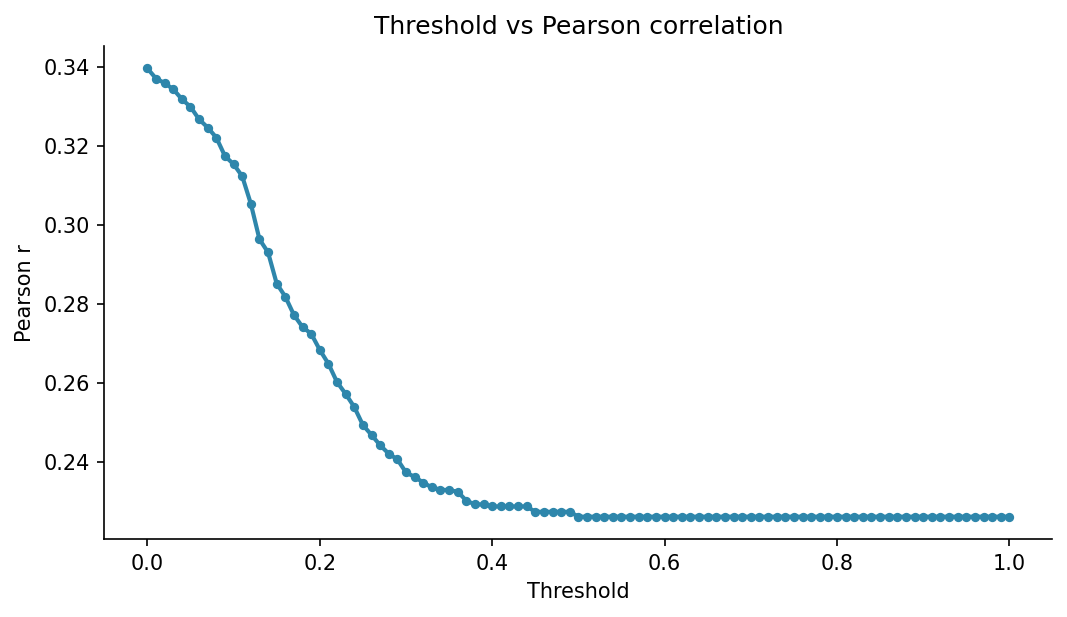

The file beside this chart, header and first rows:
threshold, pearson_r
0.0, 0.3396
0.01, 0.337
0.02, 0.3359
0.03, 0.3343
0.04, 0.3318
0.05, 0.3299
0.06, 0.3267
0.07, 0.3246
0.08, 0.3221
0.09, 0.3174
0.1, 0.3153
0.11, 0.3123
0.12, 0.3053
0.13, 0.2963
0.14, 0.293
0.15, 0.2851
0.16, 0.2818
0.17, 0.2772
0.18, 0.2741
0.19, 0.2724
0.2, 0.2683
0.21, 0.2648
0.22, 0.2602
0.23, 0.2572
0.24, 0.2539
0.25, 0.2493
0.26, 0.2468
0.27, 0.2442
0.28, 0.242
0.29, 0.2406
0.3, 0.2373
0.31, 0.2362
0.32, 0.2347
0.33, 0.2335
0.34, 0.2329
0.35, 0.2328
0.36, 0.2324
0.37, 0.2301
0.38, 0.2292
0.39, 0.2292
0.4, 0.2287
0.41, 0.2287
0.42, 0.2287
0.43, 0.2287
0.44, 0.2287
0.45, 0.2273
0.46, 0.2273
0.47, 0.2273
0.48, 0.2273
0.49, 0.2273
0.5, 0.2261
0.51, 0.2261
0.52, 0.2261
0.53, 0.2261
0.54, 0.2261
0.55, 0.2261
0.56, 0.2261
0.57, 0.2261
0.58, 0.2261
0.59, 0.2261
... 41 more rows
